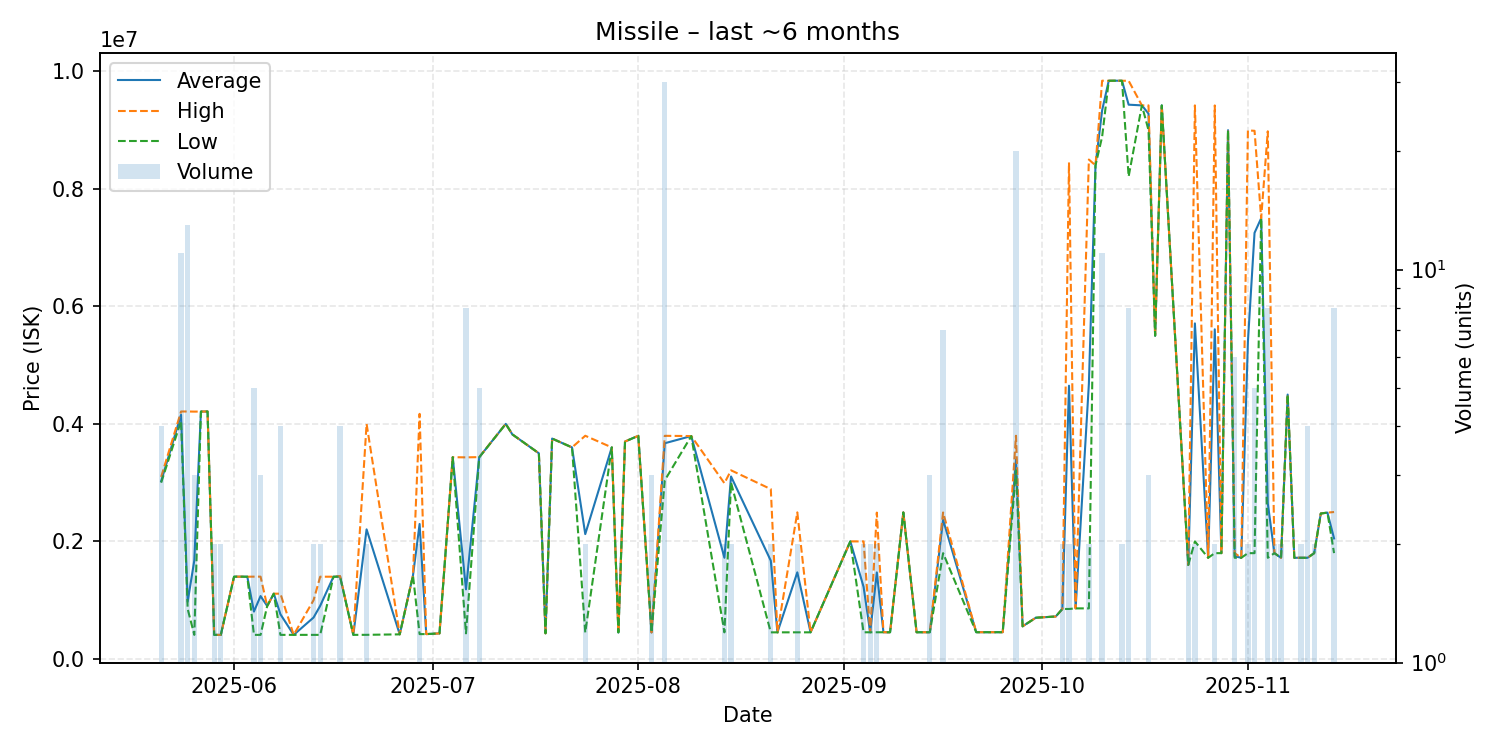

Source data for this figure (header and first rows):
date, average, highest, lowest, order_count, volume
2025-05-21, 3024500, 3098000, 3000000, 2, 4
2025-05-24, 4155091, 4211000, 4050000, 6, 11
2025-05-25, 972877, 4211000, 850000, 3, 13
2025-05-26, 1675733, 4209000, 409100, 2, 3
2025-05-27, 4210000, 4210000, 4210000, 1, 1
2025-05-28, 4211000, 4211000, 4211000, 1, 1
2025-05-29, 409100, 409100, 409100, 2, 2
2025-05-30, 409150, 409200, 409100, 2, 2
2025-06-01, 1400000, 1400000, 1400000, 1, 1
2025-06-03, 1399000, 1399000, 1399000, 1, 1
2025-06-04, 805460, 1400000, 409100, 5, 5
2025-06-05, 1069700, 1400000, 409100, 3, 3
2025-06-06, 900000, 900000, 900000, 1, 1
2025-06-07, 1110000, 1110000, 1110000, 1, 1
2025-06-08, 759550, 1110000, 409100, 2, 4
2025-06-10, 409200, 409200, 409200, 1, 1
2025-06-13, 704600, 1000000, 409200, 2, 2
2025-06-14, 904100, 1399000, 409200, 2, 2
2025-06-16, 1399000, 1399000, 1399000, 1, 1
2025-06-17, 1402000, 1410000, 1399000, 3, 4
2025-06-19, 409200, 409200, 409200, 1, 1
2025-06-21, 2205000, 4000000, 410000, 2, 2
2025-06-26, 418000, 418000, 418000, 1, 1
2025-06-28, 1419000, 1419000, 1419000, 1, 1
2025-06-29, 2296600, 4171000, 422200, 2, 2
2025-06-30, 422200, 422200, 422200, 1, 1
2025-07-02, 434100, 434100, 434100, 1, 1
2025-07-04, 3433000, 3433000, 3433000, 1, 1
2025-07-06, 1183875, 3430500, 435000, 4, 8
2025-07-08, 3432400, 3434500, 3431000, 5, 5
2025-07-12, 4000000, 4000000, 4000000, 1, 1
2025-07-13, 3821000, 3821000, 3821000, 1, 1
2025-07-17, 3500000, 3500000, 3500000, 1, 1
2025-07-18, 435700, 435700, 435700, 1, 1
2025-07-19, 3750000, 3750000, 3750000, 1, 1
2025-07-22, 3600000, 3600000, 3600000, 1, 1
2025-07-24, 2124050, 3798000, 450100, 2, 2
2025-07-28, 3600000, 3600000, 3600000, 1, 1
2025-07-29, 450200, 450200, 450200, 1, 1
2025-07-30, 3700000, 3700000, 3700000, 1, 1
2025-08-01, 3797000, 3797000, 3797000, 1, 1
2025-08-03, 450667, 450700, 450600, 3, 3
2025-08-05, 3670567, 3797000, 3040000, 5, 30
2025-08-09, 3793000, 3793000, 3793000, 1, 1
2025-08-14, 1721100, 2990000, 452200, 2, 2
2025-08-15, 3105000, 3210000, 3000000, 2, 2
2025-08-21, 1671050, 2890000, 452100, 2, 2
2025-08-22, 452200, 452200, 452200, 1, 1
2025-08-25, 1473200, 2494000, 452400, 2, 2
2025-08-27, 452400, 452400, 452400, 1, 1
2025-09-02, 2000000, 2000000, 2000000, 1, 1
2025-09-04, 1226600, 2000000, 453200, 2, 2
2025-09-05, 453100, 453100, 453100, 1, 2
2025-09-06, 1471750, 2490000, 453500, 2, 2
2025-09-07, 453500, 453500, 453500, 1, 1
2025-09-08, 453800, 453800, 453800, 1, 1
2025-09-10, 2493000, 2493000, 2493000, 1, 1
2025-09-12, 453800, 453800, 453800, 1, 1
2025-09-14, 454000, 454000, 454000, 2, 3
2025-09-16, 2368286, 2493000, 1800000, 6, 7
... 42 more rows
